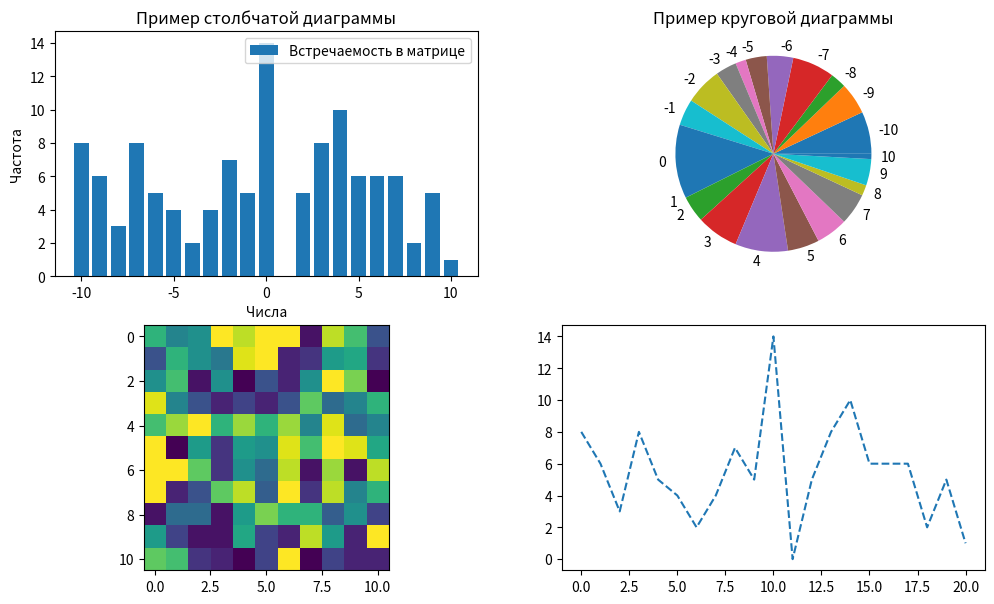

The matplotlib source for this figure:
'''
Задание на матрицы №2

С клавиатуры вводится два числа K и N. Квадратная матрица А(N,N), состоящая из 4-х равных по размерам подматриц,
B,C,D,E заполняется случайным образом целыми числами в интервале [-10,10]. Для отладки использовать не случайное
[redacted]

Для простоты все индексы в подматрицах относительные.

По сформированной матрице F (или ее частям) необходимо вывести не менее 3 разных графиков.

Программа должна использовать функции библиотек numpy  и mathplotlib

Вариант 23
Формируется матрица F следующим образом: скопировать в нее А и  если в Е сумма чисел, больших К в нечетных
столбцах больше, чем произведение чисел по периметру, то поменять местами С и Е симметрично, иначе С и В
поменять местами несимметрично. При этом матрица А не меняется. После чего если определитель матрицы А больше
суммы диагональных элементов матрицы F, то вычисляется выражение: A*A-1 – K * F-1, иначе вычисляется выражение
(AТ +G-FТ)*K, где G-нижняя треугольная матрица, полученная из А.  Выводятся по мере формирования А,
F и все матричные операции последовательно.
'''



from random import randint
import copy
import matplotlib.pyplot as plt
import numpy as np

def print_matrix(matrix):
    for i in matrix:
        for j in i:
            print("%5d" % j, end=' ')
        print()
    print('\n')


n = 11
k = 2
A = [[randint(-10,10) for j in range(n)] for i in range(n)]
numbers = [0] * 22
znak = [0, 0]
elements = [el for el in range(-10, 11)]

for i in range(n):
    for j in range(n):
        numbers[A[i][j]] += 1
        if A[i][j] < 0:
            znak[0] += 1
        else:
            znak[1] += 1
numbers = numbers[:-1]

print_matrix(A)
F = A

print("Матрица E")
for i in range(n // 2, n):
    for j in range(n // 2, n):
        print("%5d" % A[i][j], end=' ')
    print()

#сумма в 3 области
sum_e_3 = 0

num_of_elements = n // 2 + n % 2
current_i = (n // 2)
current_j = (n // 2)

for i in range(current_j, n, 2):
    for j in range(current_i, n):
        sum_e_3 += F[j][i] if F[j][i] > k else 0


current_i = n // 2
current_j = n // 2
compos_e_2 = 1

for j in range(n // 2 + 1, n):
    compos_e_2 *= F[current_i][current_j]
    current_j += 1

for i in range(n // 2, n - 1):
    compos_e_2 *= F[current_i][current_j]
    current_i += 1

for i in range(n, n // 2 + 1, -1):
    compos_e_2 *= F[current_i][current_j]
    current_j -= 1

for i in range(n, n // 2, -1):
    compos_e_2 *= F[current_i][current_j]
    current_i -= 1


print(sum_e_3)
print(compos_e_2)


if sum_e_3 > compos_e_2:
    for i in range(n // 2):
        for j in range(n // 2):
            F[i][j], F[n - 1 - i][j] =  F[n - 1 - i][j],  F[i][j]
else:
    for i in range(n // 2):
        for j in range(n // 2):
            F[i][j], F[i][j + n // 2] = F[i][j + n // 2], F[i][j]


plt.figure(figsize=(12, 7))

plt.subplot(2, 2, 1)
plt.bar(elements, numbers, label='Встречаемость в матрице')
plt.xlabel('Числа')
plt.ylabel('Частота')
plt.title('Пример столбчатой диаграммы')
plt.legend()


plt.subplot(2, 2, 2)
plt.pie(numbers, labels=elements)
plt.title("Пример круговой диаграммы")



plt.subplot(2, 2, 3)
plt.imshow(F,)

plt.subplot(2, 2, 4)
plt.plot(numbers, '--')

plt.show()
